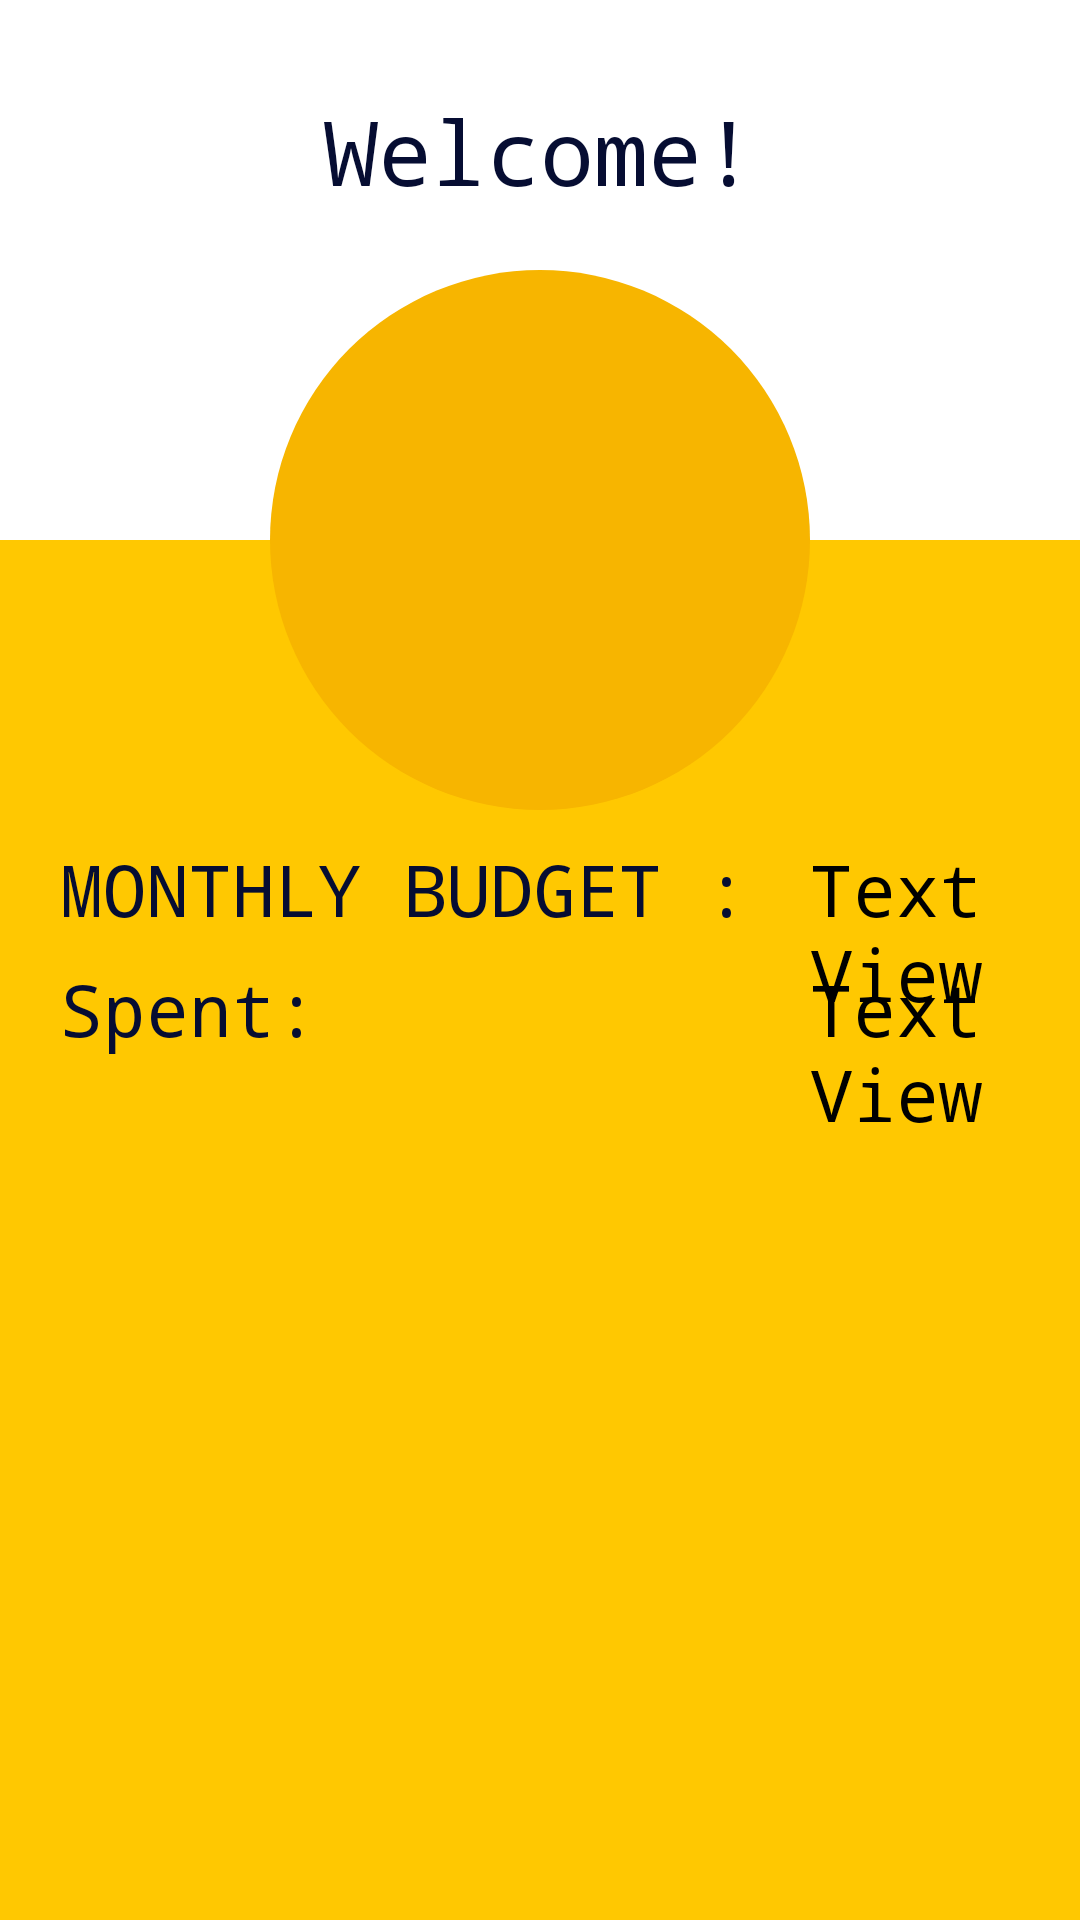

Layout XML and referenced resources for this Android screen:
<!-- AndroidManifest.xml: application theme Theme.BudgetApp -->
<!-- res/layout/fragment_profile.xml -->
<?xml version="1.0" encoding="utf-8"?>
<FrameLayout xmlns:android="http://schemas.android.com/apk/res/android"
    xmlns:app="http://schemas.android.com/apk/res-auto"
    xmlns:tools="http://schemas.android.com/tools"
    android:layout_width="match_parent"
    android:layout_height="match_parent"
    android:background="@drawable/my_layer_drawable"
    tools:context=".Views.MainFragments.ProfileFragment">

    

    <TextView
        android:id="@+id/textView_profile_name"
        android:layout_width="wrap_content"
        android:layout_height="wrap_content"
        android:layout_gravity="center_horizontal"
        android:layout_marginTop="30dp"
        android:fontFamily="monospace"
        android:text="@string/profileFragment_name"
        android:textColor="#060D32"
        android:textSize="30dp" />

    <ImageView
        android:id="@+id/imageView_profile_profilePicture"
        android:layout_width="180dp"
        android:layout_height="180dp"
        android:layout_gravity="center_horizontal"
        android:layout_marginTop="90dp"
        android:background="@drawable/circle"
        android:outlineProvider="background"
        android:src="@drawable/profile"/>




    <LinearLayout
        android:id="@+id/linLayout_profile_budget"
        android:layout_width="match_parent"
        android:layout_height="wrap_content"
        android:layout_marginHorizontal="20dp"
        android:layout_marginTop="280dp"
        android:orientation="horizontal">

        <TextView
            android:id="@+id/textView_profile_budgetTitle"
            android:layout_width="250dp"
            android:layout_height="wrap_content"
            android:layout_gravity="center_horizontal"
            android:layout_marginTop="0dp"
            android:fontFamily="monospace"
            android:text="@string/profileFragment_budgetTitle"
            android:textColor="#060D32"
            android:textSize="24sp" />

        <TextView
            android:id="@+id/textView_profile_budgetAmount"
            android:layout_width="wrap_content"
            android:layout_height="wrap_content"
            android:layout_weight="1"
            android:fontFamily="monospace"
            android:text="TextView"
            android:textSize="24sp" />
    </LinearLayout>

    <LinearLayout
        android:id="@+id/linLayout_profile_budgetspent"
        android:layout_width="match_parent"
        android:layout_height="wrap_content"
        android:layout_marginHorizontal="20dp"
        android:layout_marginTop="320dp"
        android:orientation="horizontal">

        <TextView
            android:id="@+id/textView_profile_budgetTitleSpent"
            android:layout_width="250dp"
            android:layout_height="wrap_content"
            android:layout_gravity="center_horizontal"
            android:layout_marginTop="0dp"
            android:fontFamily="monospace"
            android:text="@string/profile_spent_upper"
            android:textColor="#060D32"
            android:textSize="24sp" />

        <TextView
            android:id="@+id/textView_profile_budgetAmountSpent"
            android:layout_width="wrap_content"
            android:layout_height="wrap_content"
            android:layout_weight="1"
            android:fontFamily="monospace"
            android:text="TextView"
            android:textSize="24sp" />
    </LinearLayout>

    <androidx.recyclerview.widget.RecyclerView
        android:id="@+id/recyclerView_profile_budgetCategory"
        android:layout_width="match_parent"
        android:layout_height="match_parent"
        android:layout_marginHorizontal="20dp"
        android:layout_marginTop="370dp"
        android:layout_marginBottom="20dp" />

</FrameLayout>
<!-- resources referenced by this layout -->
<resources>
  <!-- drawable circle (drawable) -->
  <?xml version="1.0" encoding="utf-8"?>
  <shape android:shape="oval"
      xmlns:android="http://schemas.android.com/apk/res/android">
      <solid android:color="@color/yellow_dark" />
  </shape>
  <!-- drawable my_layer_drawable (drawable) -->
  <?xml version="1.0" encoding="utf-8"?>
  <layer-list xmlns:android="http://schemas.android.com/apk/res/android">
      <item android:drawable="@color/white"/>
      <item android:drawable="@color/yellow_mid"
          android:top="180dp"/>
  </layer-list>
  <string name="profileFragment_budgetTitle">MONTHLY BUDGET : </string>
  <string name="profileFragment_name">Welcome!</string>
  <string name="profile_spent_upper">"Spent: "</string>
  <color name="yellow_dark">#F7B500</color>
  <color name="white">#FFFFFFFF</color>
  <color name="yellow_mid">#FFC801</color>
</resources>
